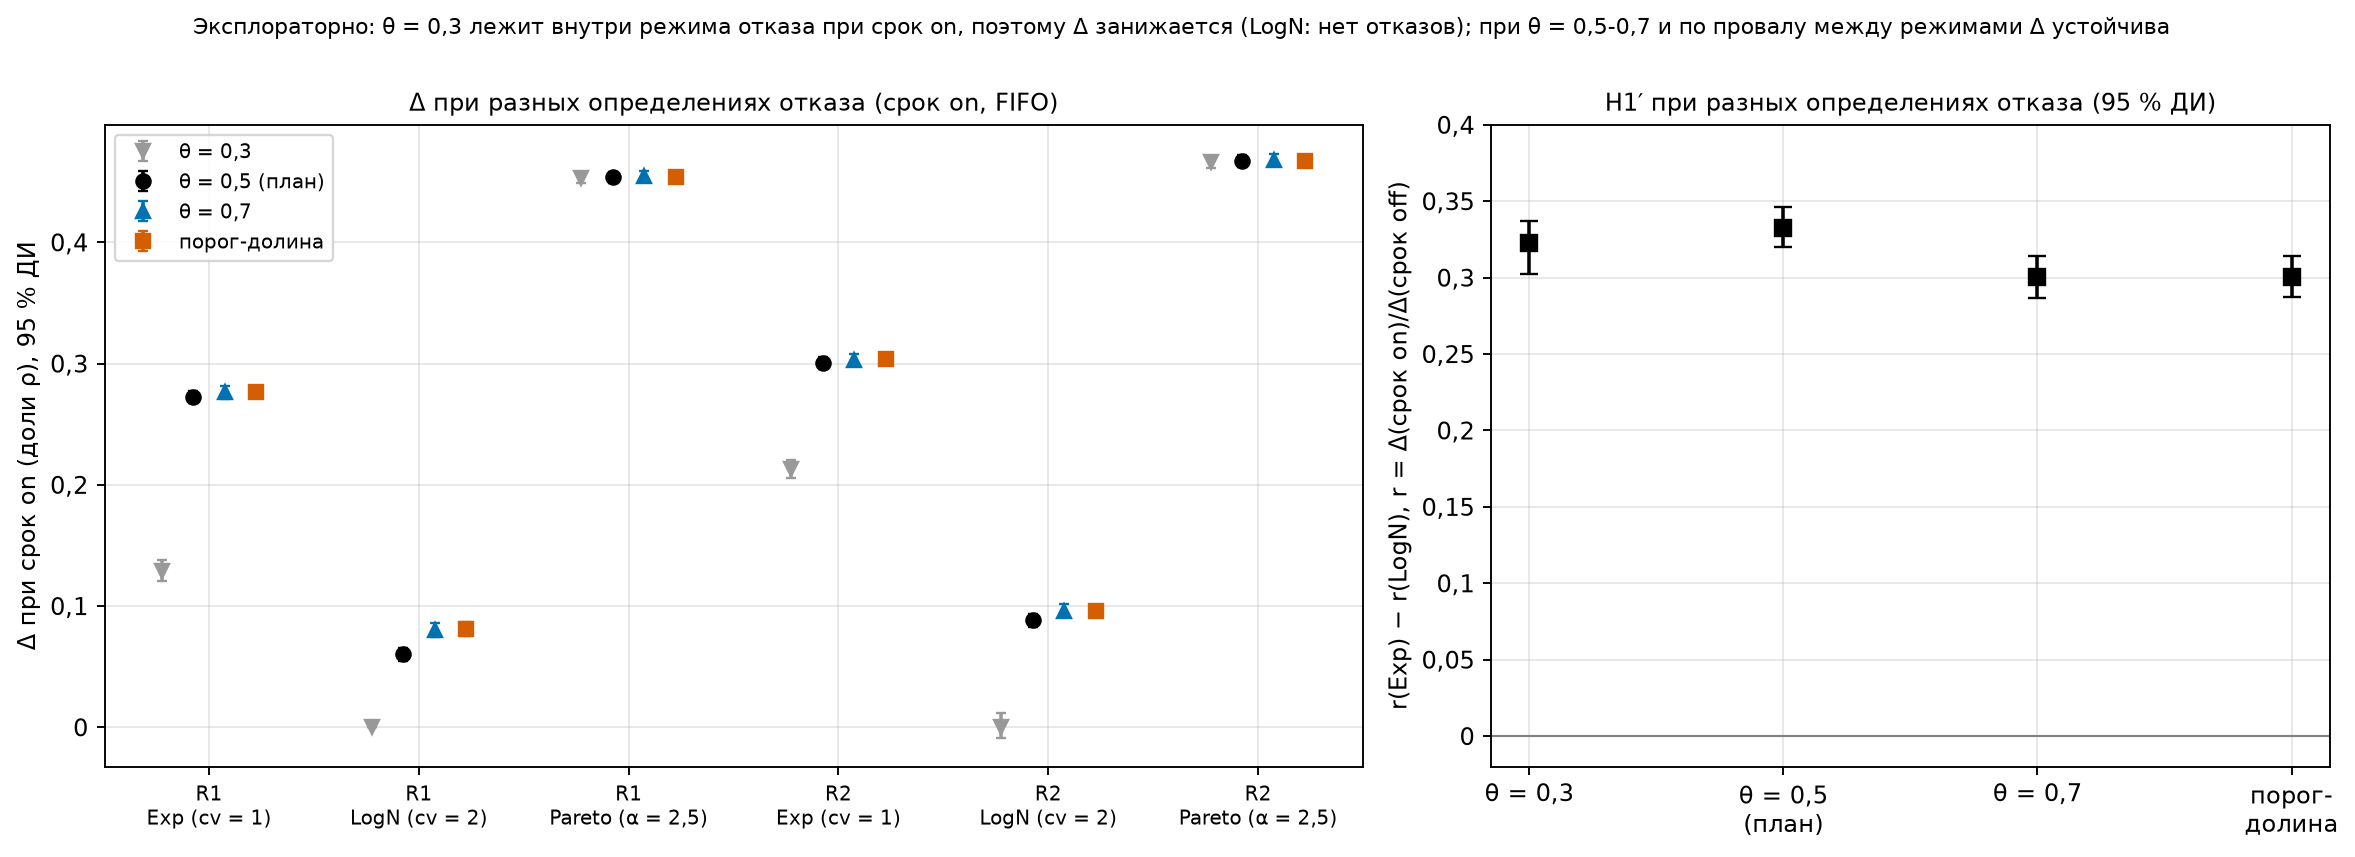

The data file committed next to this chart (first rows):
R, S, D, measure, delta, lo, hi
R1, Exp, on, θ = 0,3, 0.1293, 0.1204, 0.1384
R1, LogN, on, θ = 0,3, 0.0, 0.0, 0.0
R1, Pareto, on, θ = 0,3, 0.453, 0.4488, 0.4572
R2, Exp, on, θ = 0,3, 0.2133, 0.206, 0.2207
R2, LogN, on, θ = 0,3, 0.0, -0.008407, 0.01179
R2, Pareto, on, θ = 0,3, 0.4662, 0.4617, 0.4709
R1, Exp, on, θ = 0,5 (план), 0.2723, 0.2671, 0.2776
R1, LogN, on, θ = 0,5 (план), 0.06018, 0.0544, 0.06533
R1, Pareto, on, θ = 0,5 (план), 0.4537, 0.4493, 0.4581
R2, Exp, on, θ = 0,5 (план), 0.3002, 0.2953, 0.3053
R2, LogN, on, θ = 0,5 (план), 0.08817, 0.08283, 0.09377
R2, Pareto, on, θ = 0,5 (план), 0.4672, 0.4623, 0.4718
R1, Exp, on, θ = 0,7, 0.2765, 0.2712, 0.2817
R1, LogN, on, θ = 0,7, 0.08042, 0.07489, 0.08587
R1, Pareto, on, θ = 0,7, 0.4548, 0.4504, 0.4591
R2, Exp, on, θ = 0,7, 0.3033, 0.2986, 0.3078
R2, LogN, on, θ = 0,7, 0.09595, 0.0908, 0.1013
R2, Pareto, on, θ = 0,7, 0.4683, 0.4635, 0.4729
R1, Exp, on, порог-долина, 0.2765, 0.2717, 0.2818
R1, LogN, on, порог-долина, 0.08096, 0.07521, 0.08659
R1, Pareto, on, порог-долина, 0.4541, 0.4498, 0.4583
R2, Exp, on, порог-долина, 0.3035, 0.2989, 0.3084
R2, LogN, on, порог-долина, 0.09602, 0.09063, 0.1012
R2, Pareto, on, порог-долина, 0.4672, 0.4625, 0.4718
R1+R2, H1p, , θ = 0,3, 0.3229, 0.3026, 0.3369
R1+R2, H1p, , θ = 0,5 (план), 0.3327, 0.3198, 0.3462
R1+R2, H1p, , θ = 0,7, 0.3005, 0.2866, 0.314
R1+R2, H1p, , порог- долина, 0.3005, 0.2875, 0.314
